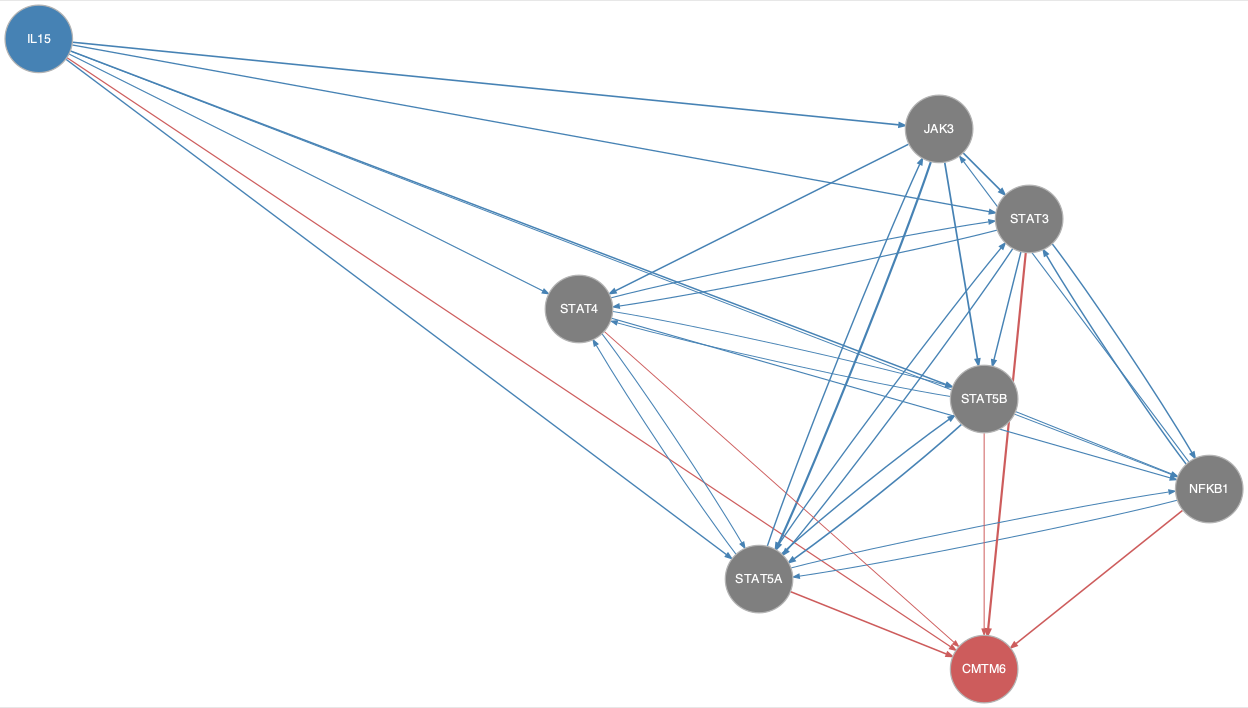

The table this chart was drawn from, first rows:
from	to
IL15	JAK3
IL15	NFKB1
IL15	STAT3
IL15	STAT4
IL15	STAT5A
IL15	STAT5B
JAK3	STAT3
JAK3	STAT4
JAK3	STAT5A
JAK3	STAT5B
NFKB1	JAK3
NFKB1	STAT3
NFKB1	STAT5A
STAT3	NFKB1
STAT3	STAT4
STAT3	STAT5A
STAT3	STAT5B
STAT4	NFKB1
STAT4	STAT3
STAT4	STAT5A
STAT4	STAT5B
STAT5A	JAK3
STAT5A	NFKB1
STAT5A	STAT3
STAT5A	STAT4
STAT5A	STAT5B
STAT5B	NFKB1
STAT5B	STAT4
STAT5B	STAT5A
IL15	CMTM6
NFKB1	CMTM6
STAT3	CMTM6
STAT4	CMTM6
STAT5A	CMTM6
STAT5B	CMTM6
